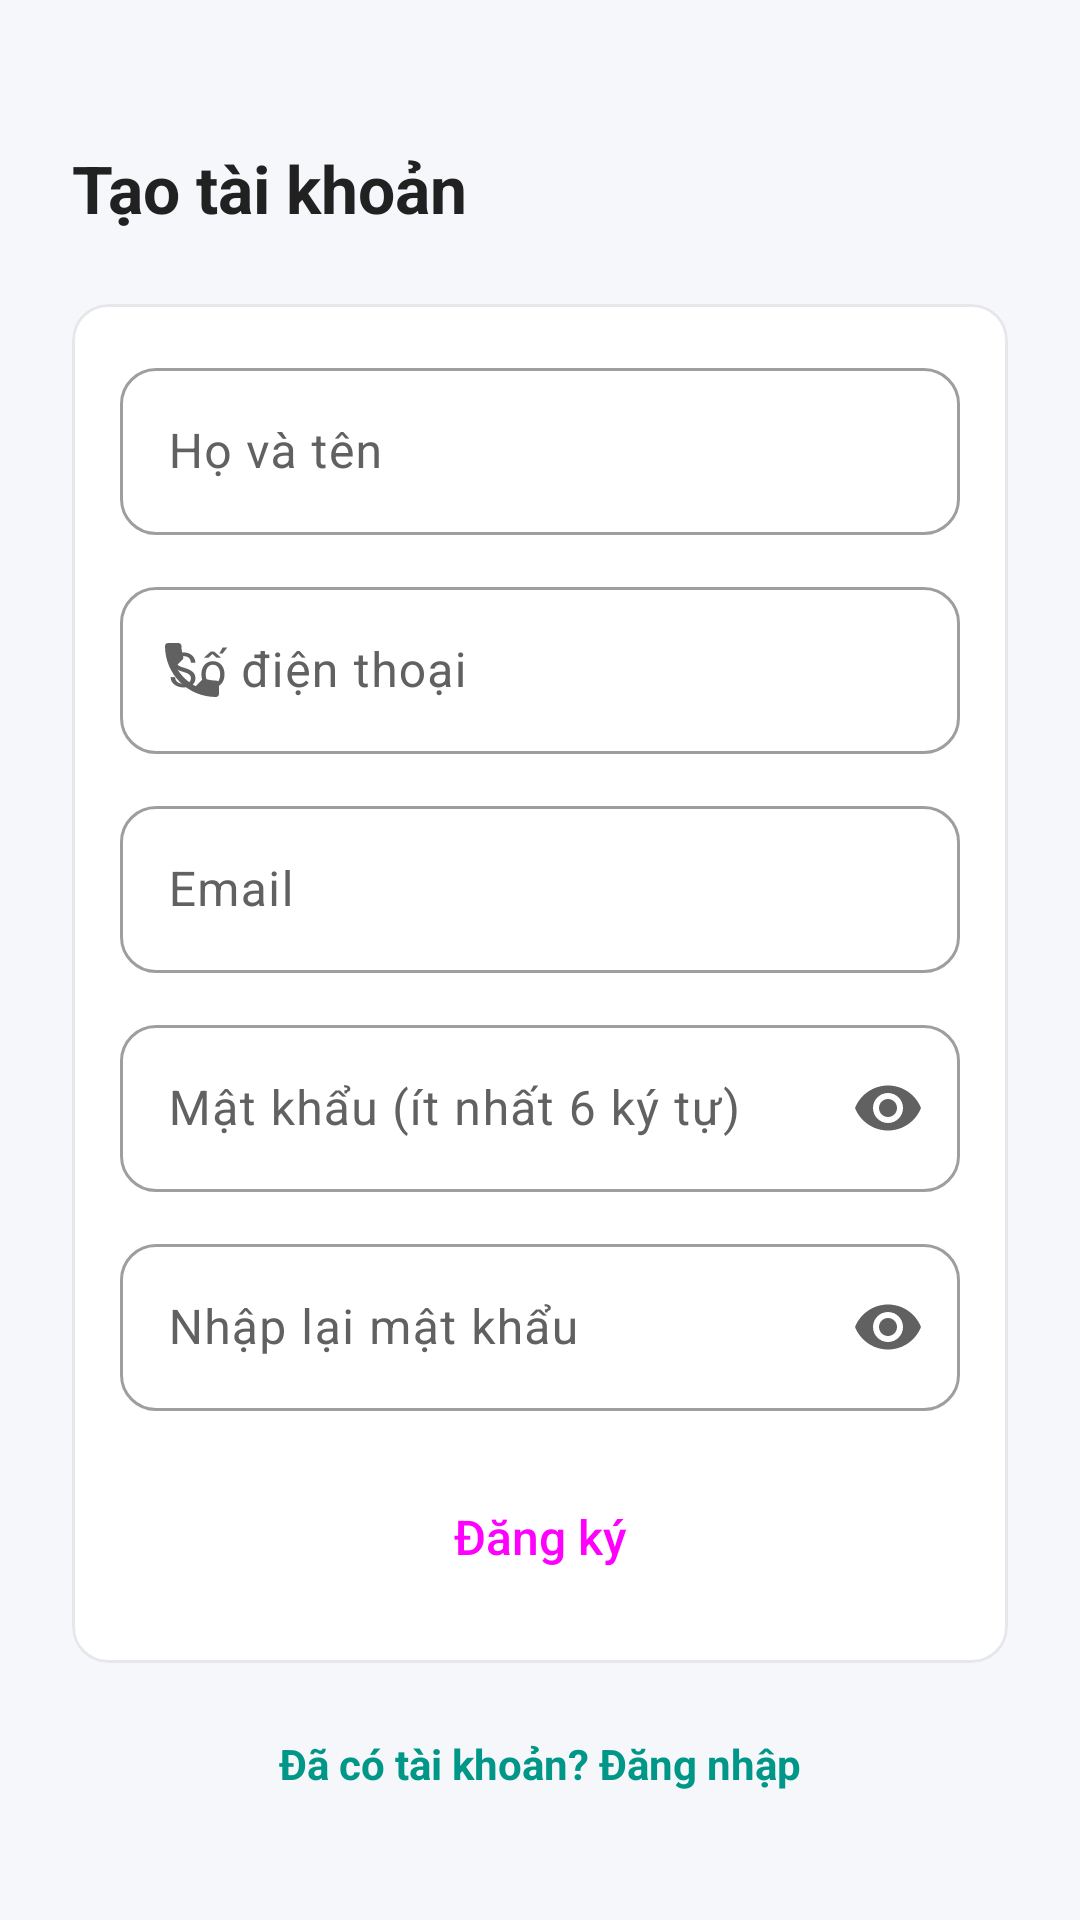

This screen was rendered from an Android layout file. Write that file and the resources it references.
<!-- AndroidManifest.xml: application theme Theme.QLPT -->
<!-- res/layout/activity_register.xml -->
<?xml version="1.0" encoding="utf-8"?>
<ScrollView xmlns:android="http://schemas.android.com/apk/res/android"
    xmlns:app="http://schemas.android.com/apk/res-auto"
    android:layout_width="match_parent"
    android:layout_height="match_parent"
    android:background="@color/qlpt_background"
    android:fillViewport="true"
    android:fitsSystemWindows="true">

    <LinearLayout
        android:layout_width="match_parent"
        android:layout_height="wrap_content"
        android:orientation="vertical"
        android:padding="24dp">

        <TextView
            android:layout_width="wrap_content"
            android:layout_height="wrap_content"
            android:layout_marginTop="24dp"
            android:layout_marginBottom="24dp"
            android:text="Tạo tài khoản"
            android:textAppearance="@style/TextAppearance.QLPT.ScreenTitle" />

        
        <com.google.android.material.card.MaterialCardView
            android:layout_width="match_parent"
            android:layout_height="wrap_content">

            <LinearLayout
                android:layout_width="match_parent"
                android:layout_height="wrap_content"
                android:orientation="vertical"
                android:padding="16dp">

                <com.google.android.material.textfield.TextInputLayout
                    android:layout_width="match_parent"
                    android:layout_height="wrap_content"
                    android:layout_marginBottom="12dp"
                    android:hint="Họ và tên"
                    app:boxBackgroundMode="outline"
                    app:startIconDrawable="@drawable/ic_person">

                    <com.google.android.material.textfield.TextInputEditText
                        android:id="@+id/edtName"
                        android:layout_width="match_parent"
                        android:layout_height="wrap_content"
                        android:inputType="textPersonName" />
                </com.google.android.material.textfield.TextInputLayout>

                <com.google.android.material.textfield.TextInputLayout
                    android:layout_width="match_parent"
                    android:layout_height="wrap_content"
                    android:layout_marginBottom="12dp"
                    android:hint="Số điện thoại"
                    app:boxBackgroundMode="outline"
                    app:startIconDrawable="@drawable/ic_phone">

                    <com.google.android.material.textfield.TextInputEditText
                        android:id="@+id/edtPhone"
                        android:layout_width="match_parent"
                        android:layout_height="wrap_content"
                        android:inputType="phone" />
                </com.google.android.material.textfield.TextInputLayout>

                <com.google.android.material.textfield.TextInputLayout
                    android:layout_width="match_parent"
                    android:layout_height="wrap_content"
                    android:layout_marginBottom="12dp"
                    android:hint="Email"
                    app:boxBackgroundMode="outline">

                    <com.google.android.material.textfield.TextInputEditText
                        android:id="@+id/edtEmail"
                        android:layout_width="match_parent"
                        android:layout_height="wrap_content"
                        android:inputType="textEmailAddress" />
                </com.google.android.material.textfield.TextInputLayout>

                <com.google.android.material.textfield.TextInputLayout
                    android:layout_width="match_parent"
                    android:layout_height="wrap_content"
                    android:layout_marginBottom="12dp"
                    android:hint="Mật khẩu (ít nhất 6 ký tự)"
                    app:boxBackgroundMode="outline"
                    app:endIconMode="password_toggle"
                    app:startIconDrawable="@drawable/ic_lock">

                    <com.google.android.material.textfield.TextInputEditText
                        android:id="@+id/edtPassword"
                        android:layout_width="match_parent"
                        android:layout_height="wrap_content"
                        android:inputType="textPassword" />
                </com.google.android.material.textfield.TextInputLayout>

                <com.google.android.material.textfield.TextInputLayout
                    android:layout_width="match_parent"
                    android:layout_height="wrap_content"
                    android:layout_marginBottom="16dp"
                    android:hint="Nhập lại mật khẩu"
                    app:boxBackgroundMode="outline"
                    app:endIconMode="password_toggle"
                    app:startIconDrawable="@drawable/ic_lock">

                    <com.google.android.material.textfield.TextInputEditText
                        android:id="@+id/edtConfirm"
                        android:layout_width="match_parent"
                        android:layout_height="wrap_content"
                        android:inputType="textPassword" />
                </com.google.android.material.textfield.TextInputLayout>

                <Button
                    android:id="@+id/btnRegister"
                    style="@style/Widget.QLPT.Button.Large"
                    android:layout_width="match_parent"
                    android:layout_height="wrap_content"
                    android:text="Đăng ký" />
            </LinearLayout>
        </com.google.android.material.card.MaterialCardView>

        <ProgressBar
            android:id="@+id/progress"
            android:layout_width="wrap_content"
            android:layout_height="wrap_content"
            android:layout_gravity="center"
            android:layout_marginTop="16dp"
            android:visibility="gone" />

        <TextView
            android:id="@+id/tvGoLogin"
            android:layout_width="wrap_content"
            android:layout_height="wrap_content"
            android:layout_gravity="center"
            android:layout_marginTop="16dp"
            android:background="?attr/selectableItemBackground"
            android:padding="8dp"
            android:text="Đã có tài khoản? Đăng nhập"
            android:textColor="@color/qlpt_primary"
            android:textSize="14sp"
            android:textStyle="bold" />
    </LinearLayout>
</ScrollView>
<!-- resources referenced by this layout -->
<resources>
  <color name="qlpt_background">#F5F7FA</color>
  <color name="qlpt_primary">#009688</color>
  <style name="TextAppearance.QLPT.ScreenTitle" parent="TextAppearance.Material3.HeadlineSmall">
          <item name="android:textSize">22sp</item>
          <item name="android:textStyle">bold</item>
          <item name="android:textColor">@color/qlpt_text</item>
      </style>
  <style name="Widget.QLPT.Button.Large">
          <item name="android:minHeight">52dp</item>
          <item name="android:insetTop">0dp</item>
          <item name="android:insetBottom">0dp</item>
          <item name="android:textSize">16sp</item>
      </style>
  <style name="Theme.QLPT" parent="Base.Theme.QLPT" />
  <color name="qlpt_text">#212121</color>
  <color name="colorPrimary">@color/qlpt_primary</color>
  <color name="qlpt_surface">#FFFFFF</color>
  <color name="qlpt_primary_container">#E0F2F1</color>
  <color name="qlpt_on_primary_container">#00695C</color>
  <color name="colorPrimaryDark">@color/qlpt_primary_dark</color>
  <color name="colorAccent">@color/qlpt_accent</color>
  <color name="qlpt_accent">#F57C00</color>
  <color name="qlpt_error">#E53935</color>
  <color name="qlpt_text_secondary">#616161</color>
  <color name="qlpt_text_hint">#9E9E9E</color>
  <color name="qlpt_border">#E5E7EB</color>
  <style name="Widget.QLPT.Button" parent="Widget.Material3.Button">
          <item name="cornerRadius">12dp</item>
          <item name="android:textAllCaps">false</item>
          <item name="android:letterSpacing">0</item>
      </style>
  <style name="Widget.QLPT.Button.Outlined" parent="Widget.Material3.Button.OutlinedButton">
          <item name="cornerRadius">12dp</item>
          <item name="android:textAllCaps">false</item>
          <item name="android:letterSpacing">0</item>
          <item name="strokeColor">@color/qlpt_border</item>
      </style>
  <style name="Widget.QLPT.Card" parent="Widget.Material3.CardView.Outlined">
          <item name="cardCornerRadius">12dp</item>
          <item name="cardElevation">0dp</item>
          <item name="strokeWidth">1dp</item>
          <item name="strokeColor">@color/qlpt_border</item>
          <item name="cardBackgroundColor">@color/qlpt_surface</item>
      </style>
  <style name="App.TextInput" parent="Widget.Material3.TextInputLayout.OutlinedBox">
          
          <item name="boxBackgroundColor">@color/qlpt_surface</item>
          <item name="boxCornerRadiusTopStart">12dp</item>
          <item name="boxCornerRadiusTopEnd">12dp</item>
          <item name="boxCornerRadiusBottomStart">12dp</item>
          <item name="boxCornerRadiusBottomEnd">12dp</item>
      </style>
  <style name="Widget.QLPT.BottomNav" parent="Widget.Material3.BottomNavigationView">
          <item name="backgroundTint">@color/qlpt_surface</item>
          <item name="elevation">8dp</item>
      </style>
  <style name="ThemeOverlay.QLPT.BottomSheetDialog" parent="ThemeOverlay.Material3.BottomSheetDialog">
          <item name="bottomSheetStyle">@style/Widget.QLPT.BottomSheet</item>
      </style>
  <color name="qlpt_primary_dark">#00796B</color>
  <style name="Widget.QLPT.BottomSheet" parent="Widget.Material3.BottomSheet.Modal">
          <item name="backgroundTint">@color/qlpt_surface</item>
          <item name="shapeAppearance">@style/ShapeAppearance.QLPT.BottomSheet</item>
      </style>
  <style name="ShapeAppearance.QLPT.BottomSheet" parent="">
          <item name="cornerFamily">rounded</item>
          <item name="cornerSizeTopLeft">24dp</item>
          <item name="cornerSizeTopRight">24dp</item>
          <item name="cornerSizeBottomLeft">0dp</item>
          <item name="cornerSizeBottomRight">0dp</item>
      </style>
</resources>
